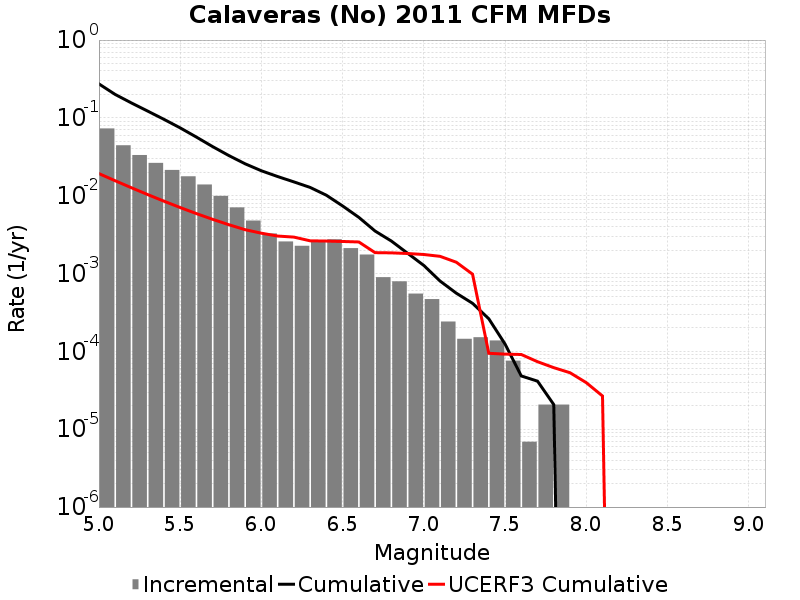

The file beside this chart, header and first rows:
Magnitude, Incremental Rate, Cumulative Rate, UCERF3 Cumulative Rate
5.05, 0.07317, 0.2733, 0.01924
5.15, 0.04448, 0.2001, 0.01557
5.25, 0.03333, 0.1556, 0.01266
5.35, 0.02641, 0.1223, 0.01035
5.45, 0.02143, 0.09588, 0.008513
5.55, 0.01776, 0.07445, 0.007053
5.65, 0.01394, 0.05669, 0.005894
5.75, 0.009956, 0.04275, 0.004973
5.85, 0.007082, 0.0328, 0.004242
5.95, 0.004795, 0.02572, 0.003661
6.05, 0.003275, 0.02092, 0.0033
6.15, 0.002584, 0.01765, 0.003033
6.25, 0.002273, 0.01506, 0.002941
6.35, 0.002639, 0.01279, 0.002635
6.45, 0.002757, 0.01015, 0.002616
6.55, 0.002121, 0.007393, 0.002584
6.65, 0.001755, 0.005272, 0.002546
6.75, 8.98209E-4, 0.003517, 0.001856
6.85, 7.945695E-4, 0.002619, 0.001845
6.95, 5.5274396E-4, 0.001824, 0.00181
7.05, 4.698324E-4, 0.001271, 0.001758
7.15, 2.418255E-4, 8.014788E-4, 0.001665
7.25, 1.450953E-4, 5.596533E-4, 0.001399
7.35, 1.5200459E-4, 4.14558E-4, 9.821742E-4
7.45, 1.3818599E-4, 2.625534E-4, 9.4498355E-5
7.55, 7.6002296E-5, 1.243674E-4, 9.2251226E-5
7.65, 6.9093E-6, 4.83651E-5, 9.1217036E-5
7.75, 2.0727899E-5, 4.1455798E-5, 7.3720155E-5
7.85, 2.0727899E-5, 2.0727899E-5, 6.1813786E-5
7.95, 0.0, 0.0, 5.319204E-5
8.05, 0.0, 0.0, 3.9677194E-5
8.15, 0.0, 0.0, 2.6732794E-5
8.25, 0.0, 0.0, 0.0
8.35, 0.0, 0.0, 0.0
8.45, 0.0, 0.0, 0.0
8.55, 0.0, 0.0, 0.0
8.65, 0.0, 0.0, 0.0
8.75, 0.0, 0.0, 0.0
8.85, 0.0, 0.0, 0.0
8.95, 0.0, 0.0, 0.0
9.05, 0.0, 0.0, 0.0
